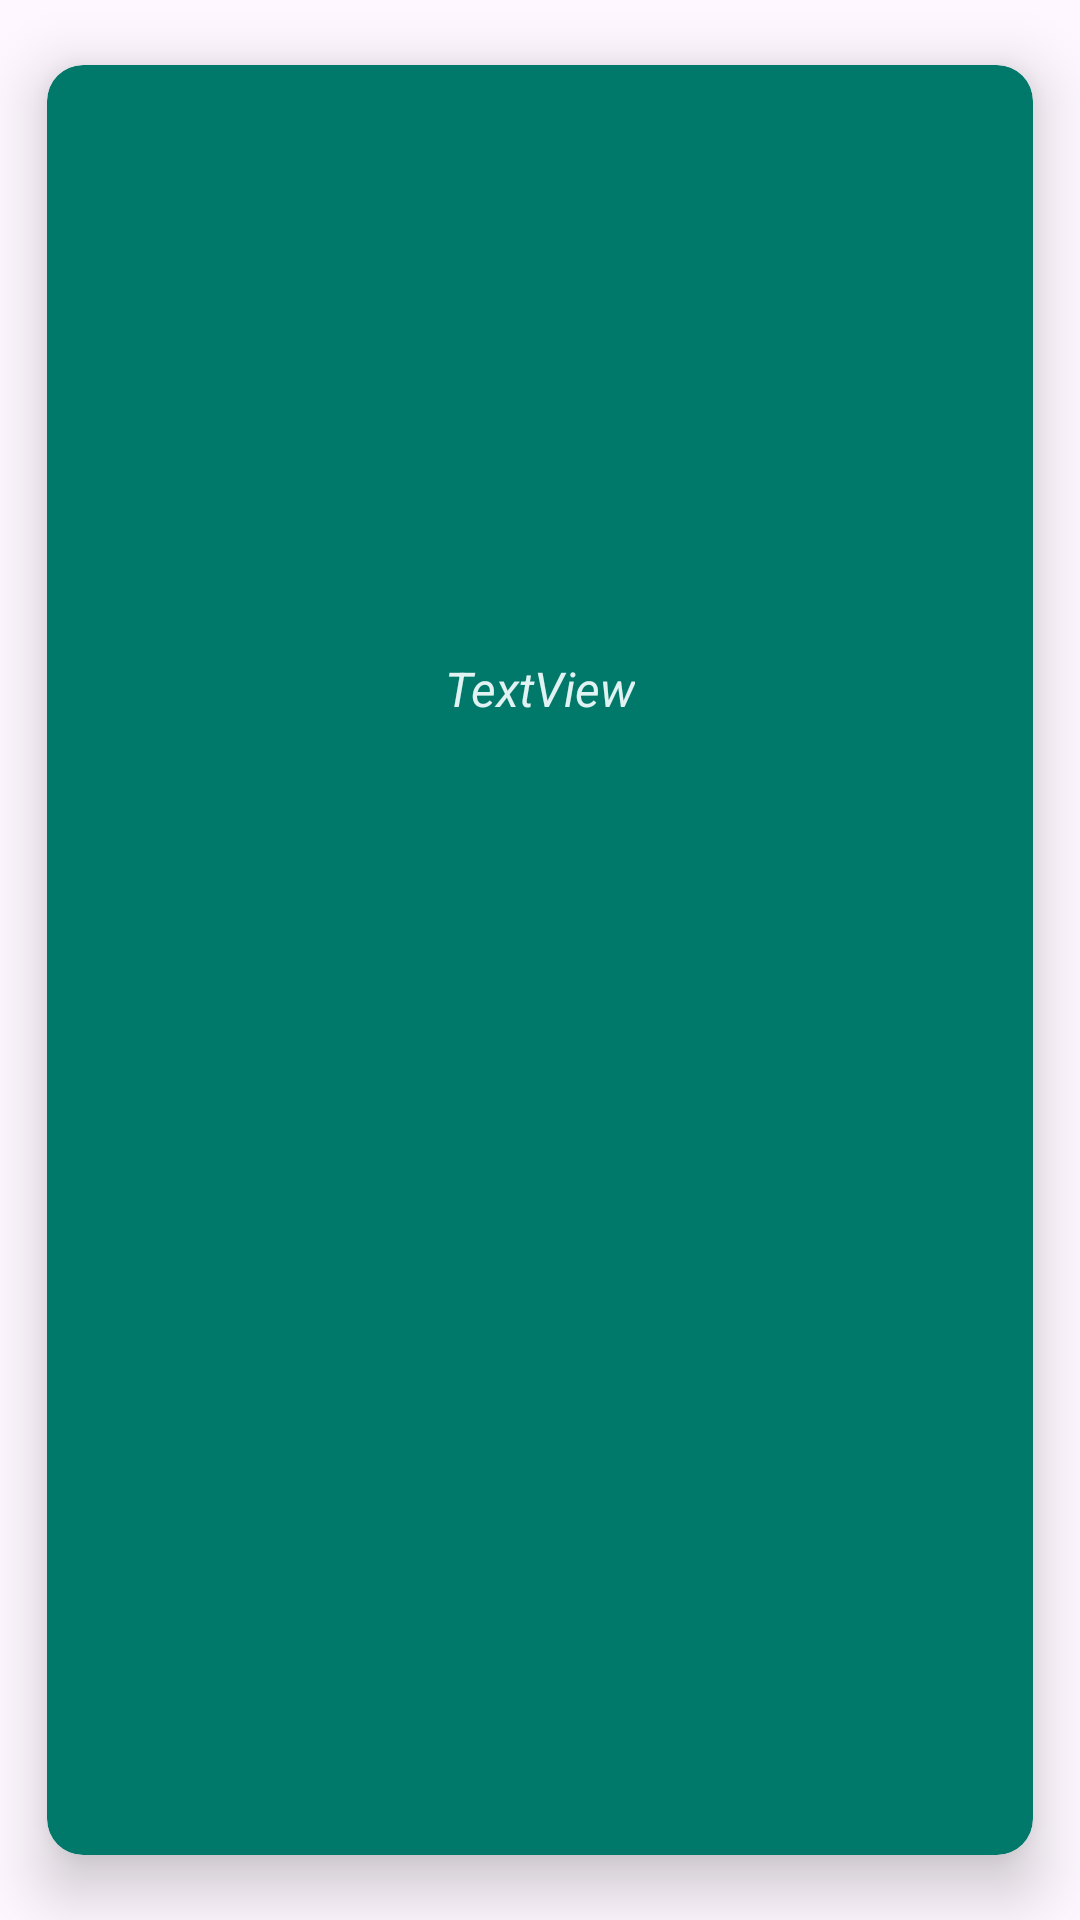

Here is an Android app screen rendered from its layout file. Give the layout XML and the strings, colors and styles it references.
<!-- AndroidManifest.xml: application theme Theme.ApiPelis221024 -->
<!-- res/layout/pelis_layout.xml -->
<?xml version="1.0" encoding="utf-8"?>
<androidx.cardview.widget.CardView xmlns:android="http://schemas.android.com/apk/res/android"
    xmlns:app="http://schemas.android.com/apk/res-auto"
    xmlns:tools="http://schemas.android.com/tools"
    android:layout_width="wrap_content"
    android:layout_height="wrap_content"
    app:cardBackgroundColor="#00796B"
    app:cardCornerRadius="12dp"
    app:cardElevation="12dp"
    app:cardUseCompatPadding="true">

    <androidx.constraintlayout.widget.ConstraintLayout
        android:layout_width="match_parent"
        android:layout_height="match_parent"
        android:padding="8dp">

        <ImageView
            android:id="@+id/iv_caratula"
            android:layout_width="138dp"
            android:layout_height="177dp"
            android:scaleType="centerCrop"
            app:layout_constraintEnd_toEndOf="parent"
            app:layout_constraintStart_toStartOf="parent"
            app:layout_constraintTop_toTopOf="parent" />

        <TextView
            android:id="@+id/tv_titulo"
            android:layout_width="wrap_content"
            android:layout_height="wrap_content"
            android:layout_marginTop="12dp"
            android:ellipsize="end"
            android:lines="1"
            android:text="TextView"
            android:textColor="#E0F2F1"
            android:textSize="16sp"
            android:textStyle="italic"
            app:layout_constraintEnd_toEndOf="parent"
            app:layout_constraintStart_toStartOf="parent"
            app:layout_constraintTop_toBottomOf="@id/iv_caratula" />
    </androidx.constraintlayout.widget.ConstraintLayout>
</androidx.cardview.widget.CardView>
<!-- resources referenced by this layout -->
<resources>
  <style name="Theme.ApiPelis221024" parent="Base.Theme.ApiPelis221024" />
  <style name="Base.Theme.ApiPelis221024" parent="Theme.Material3.DayNight.NoActionBar">
          
          
      </style>
</resources>
